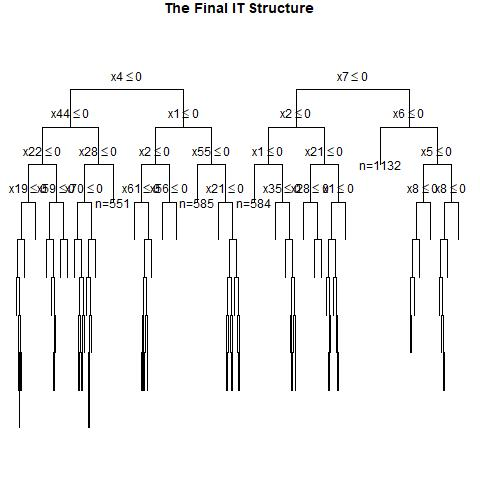

Values plotted in this chart, from the file beside it:
, x1, x2, x3, x4, x5, x6, x7, x8, x9, x10, x11, x12, x13, x14, x15, x16, x17, x18, x19, x20, x21, x22, x23
1, 0, 0, 0, 1, 1, 1, 0, 1, 0, 0, 1, 1, 0, 1, 1, 1, 1, 1, 1, 0, 0, 1, 0
2, 1, 1, 1, 0, 1, 0, 0, 1, 1, 0, 0, 1, 1, 0, 1, 1, 1, 0, 1, 0, 0, 0, 1
3, 1, 0, 1, 1, 0, 0, 0, 1, 0, 0, 0, 1, 0, 0, 0, 0, 0, 1, 1, 1, 0, 1, 0
4, 1, 1, 0, 1, 0, 0, 1, 1, 0, 1, 1, 0, 0, 1, 1, 1, 0, 0, 0, 1, 0, 1, 0
5, 1, 0, 0, 1, 1, 0, 0, 0, 0, 1, 1, 1, 0, 0, 1, 0, 1, 1, 1, 0, 1, 0, 1
6, 0, 0, 0, 0, 1, 1, 1, 0, 1, 1, 1, 0, 0, 0, 1, 1, 0, 0, 0, 1, 1, 0, 1
7, 1, 1, 0, 1, 0, 1, 1, 0, 0, 0, 1, 0, 1, 1, 0, 0, 0, 1, 0, 1, 0, 0, 1
8, 1, 1, 1, 0, 0, 0, 1, 0, 0, 0, 1, 0, 1, 0, 0, 0, 0, 1, 0, 1, 1, 0, 0
9, 1, 1, 0, 1, 1, 1, 0, 0, 0, 0, 0, 1, 1, 1, 1, 1, 1, 0, 0, 0, 1, 1, 1
10, 1, 1, 1, 0, 0, 0, 1, 1, 1, 1, 0, 1, 0, 0, 1, 1, 1, 0, 1, 1, 1, 1, 0
11, 0, 1, 1, 0, 0, 0, 0, 0, 0, 1, 1, 0, 0, 0, 0, 1, 1, 1, 0, 1, 0, 1, 1
12, 0, 1, 1, 0, 1, 1, 0, 0, 0, 0, 1, 1, 1, 0, 1, 1, 1, 0, 1, 0, 0, 1, 0
13, 1, 0, 0, 0, 1, 0, 1, 1, 1, 0, 1, 1, 1, 1, 1, 1, 0, 0, 0, 1, 0, 1, 0
14, 0, 1, 1, 0, 0, 1, 0, 1, 0, 0, 1, 1, 0, 0, 1, 1, 1, 1, 1, 0, 0, 1, 1
15, 0, 0, 1, 0, 0, 0, 1, 1, 1, 0, 1, 1, 1, 0, 0, 1, 1, 0, 1, 0, 0, 0, 1
16, 1, 1, 1, 1, 1, 1, 1, 1, 1, 1, 0, 0, 0, 1, 1, 0, 1, 0, 1, 0, 0, 0, 0
17, 1, 1, 0, 0, 1, 1, 0, 0, 1, 0, 0, 1, 0, 1, 1, 1, 0, 0, 1, 1, 1, 1, 1
18, 0, 0, 1, 1, 1, 0, 0, 1, 0, 1, 1, 0, 1, 1, 0, 1, 0, 1, 0, 1, 1, 0, 0
19, 1, 1, 0, 0, 1, 1, 0, 0, 1, 1, 1, 0, 0, 0, 0, 1, 1, 1, 0, 1, 1, 0, 0
20, 1, 1, 1, 0, 0, 1, 0, 0, 0, 0, 0, 1, 1, 1, 0, 1, 0, 1, 0, 1, 1, 0, 0
21, 1, 0, 1, 1, 0, 0, 1, 1, 0, 1, 0, 0, 0, 0, 0, 0, 0, 1, 1, 0, 0, 1, 0
22, 0, 0, 1, 1, 0, 0, 0, 1, 1, 1, 1, 1, 1, 1, 0, 0, 1, 1, 0, 0, 0, 0, 0
23, 0, 0, 1, 0, 1, 0, 0, 1, 1, 0, 1, 1, 0, 1, 1, 0, 0, 1, 0, 1, 0, 0, 0
24, 0, 1, 1, 0, 0, 0, 1, 0, 0, 1, 1, 0, 1, 0, 1, 1, 0, 1, 1, 1, 1, 1, 0
25, 0, 1, 0, 0, 0, 0, 0, 1, 1, 0, 1, 1, 1, 0, 0, 0, 1, 0, 0, 0, 0, 1, 0
26, 0, 1, 1, 1, 0, 1, 1, 0, 0, 0, 1, 1, 0, 1, 0, 1, 1, 1, 1, 1, 1, 1, 0
27, 0, 0, 0, 1, 0, 1, 1, 1, 1, 1, 1, 1, 1, 1, 1, 0, 1, 1, 0, 1, 1, 1, 0
28, 1, 0, 1, 1, 1, 0, 1, 0, 0, 0, 0, 1, 0, 1, 1, 0, 0, 0, 0, 1, 0, 1, 0
29, 1, 1, 0, 0, 0, 1, 0, 1, 0, 1, 0, 1, 0, 1, 0, 1, 1, 0, 0, 0, 1, 1, 1
30, 1, 0, 0, 0, 0, 1, 0, 1, 0, 1, 1, 1, 0, 1, 1, 0, 1, 1, 1, 0, 0, 1, 1
31, 0, 1, 0, 0, 0, 1, 0, 1, 0, 1, 0, 1, 1, 0, 0, 1, 0, 0, 1, 0, 0, 1, 1
32, 1, 0, 0, 1, 0, 0, 1, 1, 1, 0, 1, 1, 1, 0, 1, 0, 1, 0, 1, 1, 0, 1, 0
33, 1, 0, 1, 1, 0, 1, 0, 1, 1, 1, 0, 1, 1, 1, 0, 1, 1, 0, 0, 1, 1, 1, 1
34, 0, 0, 0, 0, 1, 1, 0, 1, 1, 0, 1, 1, 1, 0, 0, 0, 1, 0, 0, 0, 0, 1, 0
35, 1, 1, 1, 0, 1, 1, 1, 0, 0, 1, 1, 1, 1, 1, 0, 1, 1, 1, 0, 1, 1, 1, 1
36, 0, 0, 1, 0, 1, 0, 0, 0, 1, 0, 0, 1, 1, 1, 0, 0, 0, 0, 0, 0, 0, 0, 0
37, 1, 0, 0, 1, 0, 0, 0, 0, 0, 0, 1, 1, 0, 0, 1, 1, 0, 1, 1, 0, 1, 0, 1
38, 0, 1, 1, 1, 0, 0, 1, 1, 1, 1, 1, 0, 1, 0, 0, 0, 1, 1, 1, 1, 1, 1, 1
39, 0, 1, 1, 1, 1, 0, 1, 0, 0, 0, 1, 0, 1, 0, 1, 1, 0, 1, 0, 1, 1, 0, 0
40, 1, 0, 1, 0, 1, 0, 0, 0, 1, 1, 1, 0, 0, 0, 0, 1, 1, 1, 1, 1, 0, 0, 1
41, 0, 0, 0, 0, 0, 0, 1, 0, 0, 1, 1, 0, 1, 0, 1, 0, 1, 0, 1, 1, 1, 1, 0
42, 0, 0, 1, 1, 1, 1, 0, 0, 1, 0, 0, 1, 0, 1, 1, 0, 1, 1, 1, 0, 1, 0, 0
43, 1, 0, 1, 1, 1, 0, 0, 1, 0, 1, 1, 1, 0, 1, 1, 1, 0, 0, 1, 0, 0, 1, 1
44, 1, 1, 1, 1, 1, 0, 0, 1, 1, 1, 0, 0, 1, 1, 1, 0, 1, 1, 1, 0, 1, 1, 0
45, 0, 0, 0, 1, 0, 0, 0, 0, 0, 0, 0, 1, 0, 0, 1, 0, 1, 1, 0, 0, 0, 1, 1
46, 1, 1, 0, 0, 1, 0, 1, 1, 1, 1, 1, 0, 1, 1, 0, 0, 1, 0, 0, 0, 1, 1, 0
47, 0, 0, 1, 0, 1, 1, 0, 1, 0, 1, 1, 1, 1, 1, 1, 0, 0, 0, 0, 1, 1, 1, 1
48, 0, 0, 0, 1, 0, 0, 1, 0, 0, 1, 0, 1, 1, 0, 1, 1, 1, 1, 0, 1, 1, 1, 1
49, 0, 1, 0, 1, 0, 1, 1, 0, 1, 1, 1, 1, 1, 0, 1, 1, 0, 1, 0, 0, 0, 1, 0
50, 1, 0, 1, 1, 1, 1, 1, 0, 1, 1, 0, 1, 0, 1, 1, 1, 0, 1, 1, 1, 0, 1, 0
51, 1, 0, 1, 1, 0, 1, 1, 1, 1, 0, 0, 0, 1, 1, 1, 0, 0, 1, 1, 1, 0, 0, 0
52, 1, 0, 0, 1, 1, 1, 0, 1, 1, 0, 1, 1, 0, 0, 0, 1, 1, 1, 0, 0, 1, 0, 1
53, 1, 0, 1, 0, 0, 0, 1, 1, 0, 1, 0, 1, 1, 0, 1, 1, 0, 0, 0, 0, 1, 1, 0
54, 0, 1, 1, 0, 1, 1, 0, 0, 0, 1, 0, 1, 1, 0, 1, 1, 0, 1, 1, 1, 1, 1, 1
55, 0, 1, 0, 1, 1, 0, 0, 1, 0, 0, 0, 0, 0, 1, 0, 0, 1, 0, 1, 1, 1, 0, 0
56, 0, 1, 0, 0, 0, 0, 0, 1, 1, 0, 1, 1, 1, 1, 0, 1, 1, 0, 1, 1, 1, 0, 1
57, 1, 1, 1, 0, 1, 0, 1, 0, 0, 1, 0, 1, 1, 1, 1, 1, 1, 1, 1, 0, 0, 0, 1
58, 0, 1, 0, 0, 1, 1, 0, 1, 0, 1, 1, 0, 1, 0, 1, 1, 0, 1, 0, 0, 0, 0, 1
59, 1, 0, 0, 0, 0, 0, 1, 1, 0, 1, 0, 0, 1, 0, 0, 1, 1, 1, 0, 1, 0, 1, 1
60, 1, 0, 0, 1, 1, 0, 1, 0, 0, 0, 1, 1, 1, 1, 0, 0, 1, 0, 1, 1, 1, 0, 0
... 940 more rows
